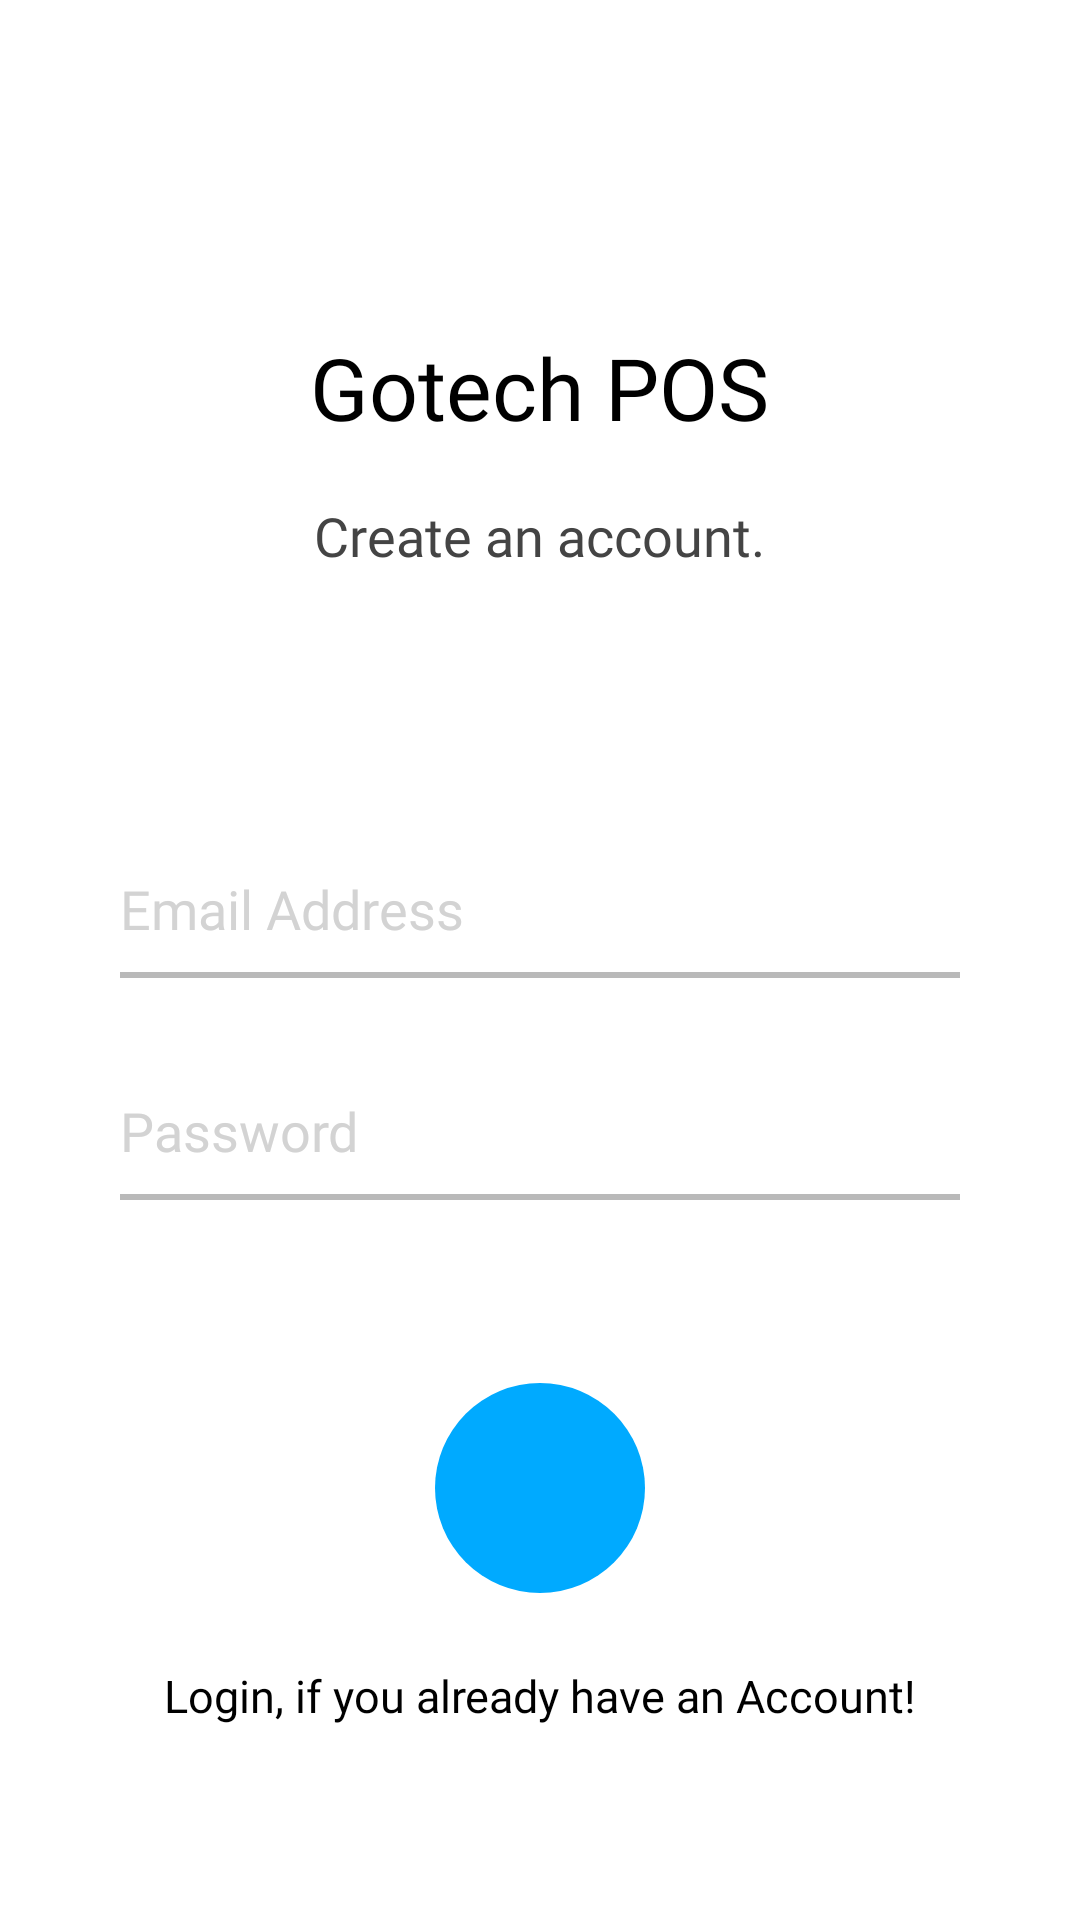

This screen was rendered from an Android layout file. Write that file and the resources it references.
<!-- AndroidManifest.xml: application theme AppTheme -->
<!-- res/layout/signup.xml -->
<?xml version="1.0" encoding="utf-8"?>

<LinearLayout xmlns:android="http://schemas.android.com/apk/res/android"
    xmlns:app="http://schemas.android.com/apk/res-auto"
    xmlns:tools="http://schemas.android.com/tools"
    android:layout_width="match_parent"
    android:layout_height="match_parent"
    android:background="#fff"
    android:orientation="vertical"
    >

    <LinearLayout
        android:id="@+id/ll"
        android:layout_width="match_parent"
        android:layout_height="wrap_content"
        android:layout_marginLeft="40dp"
        android:layout_marginRight="40dp"
        android:layout_marginBottom="10sp"
        android:orientation="vertical">

        <TextView
            android:fontFamily="@font/sfnsdisplay"
            android:layout_width="wrap_content"
            android:layout_height="wrap_content"
            android:layout_gravity="center"
            android:layout_marginTop="110dp"
            android:text="Gotech POS"
            android:textColor="#000"
            android:textSize="28.6sp" />

        <TextView
            android:layout_width="wrap_content"
            android:layout_height="wrap_content"
            android:layout_gravity="center"
            android:layout_marginTop="18dp"
            android:fontFamily="@font/maven_pro_regular"
            android:text="Create an account."
            android:textColor="#444444"
            android:textSize="18dp" />

        <EditText
            android:id="@+id/email"
            android:layout_width="match_parent"
            android:layout_height="wrap_content"
            android:layout_marginTop="100dp"
            android:background="#00000000"
            android:fontFamily="@font/roboto_light"
            android:hint="Email Address"
            android:inputType="textEmailAddress"
            android:textColor="#000"
            android:textColorHint="#d3d3d3" />

        <View
            android:layout_width="match_parent"
            android:layout_height="2dp"
            android:layout_marginTop="9dp"
            android:background="#b9b9b9" />

        <EditText
            android:id="@+id/password"
            android:layout_width="match_parent"
            android:layout_height="wrap_content"
            android:layout_marginTop="38.8dp"
            android:background="#00000000"
            android:fontFamily="@font/roboto_light"
            android:inputType="textPassword"
            android:hint="Password"
            android:maxLength="20"
            android:textColor="#000"
            android:textColorHint="#d3d3d3" />

        <View
            android:layout_width="match_parent"
            android:layout_height="2dp"
            android:layout_marginTop="9dp"
            android:background="#b9b9b9" />

        <TextView
            android:layout_width="wrap_content"
            android:layout_height="wrap_content"
            android:layout_gravity="end"
            android:layout_marginTop="10dp"
            android:fontFamily="@font/roboto_bold"
            android:text=" "
            android:textColor="#d3d3d3"
            android:textSize="14sp" />

        <FrameLayout
            android:layout_width="wrap_content"
            android:layout_height="wrap_content"
            android:layout_gravity="center"
            android:layout_marginTop="32dp">

            <ImageView
                android:id="@+id/signin"
                android:layout_width="70dp"
                android:layout_height="70dp"
                android:src="@drawable/circle"
                android:tint="#00AAFF" />
            <ImageView
                android:layout_width="45dp"
                android:layout_height="25dp"
                android:layout_marginLeft="12dp"
                android:layout_marginTop="22dp"
                android:src="@drawable/whitearrow"/>
        </FrameLayout>
    </LinearLayout>
    <TextView
        android:onClick="finish"
        android:layout_marginTop="14sp"
        android:fontFamily="@font/roboto_light"
        android:layout_gravity="center"
        android:layout_width="wrap_content"
        android:layout_height="wrap_content"
        android:text="Login, if you already have an Account!"
        android:textSize="15sp"
        android:textColor="#000"
        android:layout_marginBottom="10dp"/>
</LinearLayout>
<!-- resources referenced by this layout -->
<resources>
  <!-- drawable circle (drawable) -->
  <?xml version="1.0" encoding="UTF-8"?>
  
  <shape
      xmlns:android="http://schemas.android.com/apk/res/android"
      android:shape="oval">
  
      <solid
          android:color="#ffff"/>
  
      <size
          android:width="120dp"
          android:height="120dp"/>
  </shape>
  <style name="AppTheme" parent="Theme.AppCompat.Light.NoActionBar">
          
          <item name="colorPrimary">@color/colorPrimary</item>
          <item name="colorPrimaryDark">@color/colorPrimaryDark</item>
          <item name="colorAccent">@color/colorAccent</item>
      </style>
  <color name="colorPrimary">#fff</color>
  <color name="colorPrimaryDark">#fff</color>
  <color name="colorAccent">#000</color>
</resources>
